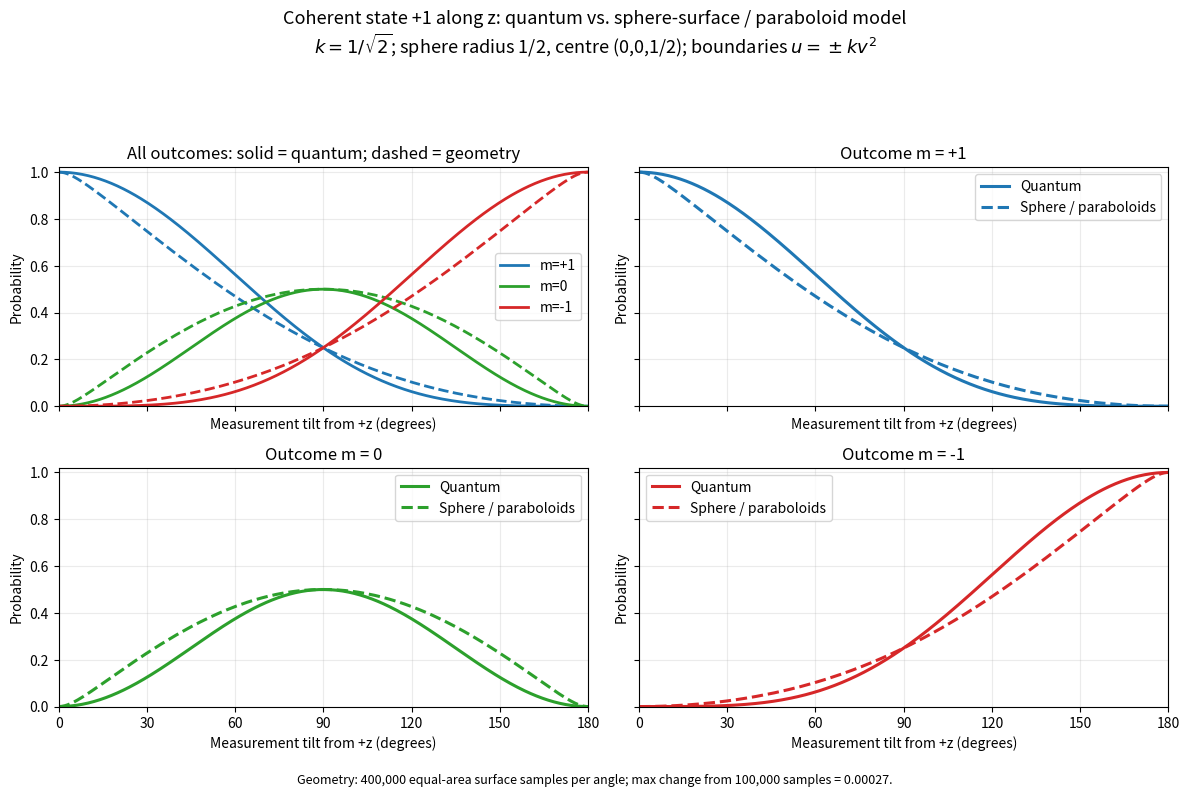

Write Python code to recreate this figure. (Note: this script raises an exception after producing the figure.)
"""Compare coherent spin-1 quantum probabilities with uniform sphere surface fractions.

Run: python plots\\compare_paraboloids.py
Requires numpy and matplotlib. Saves a PNG beside this script.
"""
from pathlib import Path

import matplotlib
import numpy as np

matplotlib.use("Agg")
import matplotlib.pyplot as plt


def surface_fractions(theta, count):
    """Equal-area Fibonacci samples on |r - z/2| = 1/2, not volume samples."""
    i = np.arange(count)
    nz = 1 - 2 * (i + 0.5) / count
    phi = np.pi * (3 - np.sqrt(5)) * i
    x = 0.5 * np.sqrt(1 - nz**2) * np.cos(phi)
    z = 0.5 * (1 + nz)
    # On this sphere, |r|^2 = z.
    fractions = np.empty((len(theta), 3))
    k = 1 / np.sqrt(2)
    for j, angle in enumerate(theta):
        u = x * np.sin(angle) + z * np.cos(angle)
        edge = k * np.maximum(0, z - u**2)
        plus = np.count_nonzero(u > edge + 1e-12) / count
        minus = np.count_nonzero(u < -edge - 1e-12) / count
        fractions[j] = [plus, 1 - plus - minus, minus]
    return fractions


def main():
    theta = np.linspace(0, np.pi, 361)
    degrees = np.degrees(theta)
    cosine = np.cos(theta)
    quantum = np.column_stack((
        (1 + cosine)**2 / 4,
        (1 - cosine**2) / 2,
        (1 - cosine)**2 / 4,
    ))
    geometry = surface_fractions(theta, 400_000)
    coarse = surface_fractions(theta, 100_000)
    convergence = np.max(np.abs(geometry - coarse))
    assert convergence < 0.002, convergence
    assert np.all(geometry >= -1e-12)
    assert np.allclose(geometry.sum(axis=1), 1)
    assert np.allclose(geometry[[0, -1]], [[1, 0, 0], [0, 0, 1]])
    assert np.allclose(geometry[180], [0.25, 0.5, 0.25], atol=0.001)
    # A regression check that the intermediate-angle mismatch remains visible.
    assert abs(geometry[90, 0] - quantum[90, 0]) > 0.12

    colors = ["tab:blue", "tab:green", "tab:red"]
    names = ["+1", "0", "-1"]
    fig, axes = plt.subplots(2, 2, figsize=(12, 8), sharex=True, sharey=True)
    for i, (color, name) in enumerate(zip(colors, names)):
        axes[0, 0].plot(degrees, quantum[:, i], color=color, lw=2, label=f"m={name}")
        axes[0, 0].plot(degrees, geometry[:, i], color=color, lw=2, ls="--")
        ax = axes.flat[i + 1]
        ax.plot(degrees, quantum[:, i], color=color, lw=2.2, label="Quantum")
        ax.plot(degrees, geometry[:, i], color=color, lw=2.2, ls="--",
                label="Sphere / paraboloids")
        ax.set_title(f"Outcome m = {name}")
        ax.legend()
    axes[0, 0].set_title("All outcomes: solid = quantum; dashed = geometry")
    axes[0, 0].legend()
    for ax in axes.flat:
        ax.set_xlim(0, 180)
        ax.set_ylim(0, 1.02)
        ax.set_xticks(np.arange(0, 181, 30))
        ax.grid(alpha=0.25)
        ax.set_xlabel("Measurement tilt from +z (degrees)")
        ax.set_ylabel("Probability")
    fig.suptitle(
        "Coherent state +1 along z: quantum vs. sphere-surface / paraboloid model\n"
        r"$k=1/\sqrt{2}$; sphere radius 1/2, centre (0,0,1/2); "
        r"boundaries $u=\pm k v^2$",
        fontsize=13,
    )
    fig.text(0.5, 0.012, "Geometry: 400,000 equal-area surface samples per angle; "
             f"max change from 100,000 samples = {convergence:.5f}.",
             ha="center", fontsize=9)
    fig.tight_layout(rect=(0, 0.035, 1, 0.91))
    output = Path(__file__).with_name("spin1_coherent_paraboloid_comparison.png")
    fig.savefig(output, dpi=160)
    plt.close(fig)
    print(f"Saved {output}")
    print(f"Maximum sample-resolution change: {convergence:.6f}")
    for angle in [30, 45, 60, 90]:
        j = angle * 2
        print(f"{angle} degrees: quantum={quantum[j]}, geometry={geometry[j]}")


if __name__ == "__main__":
    main()
